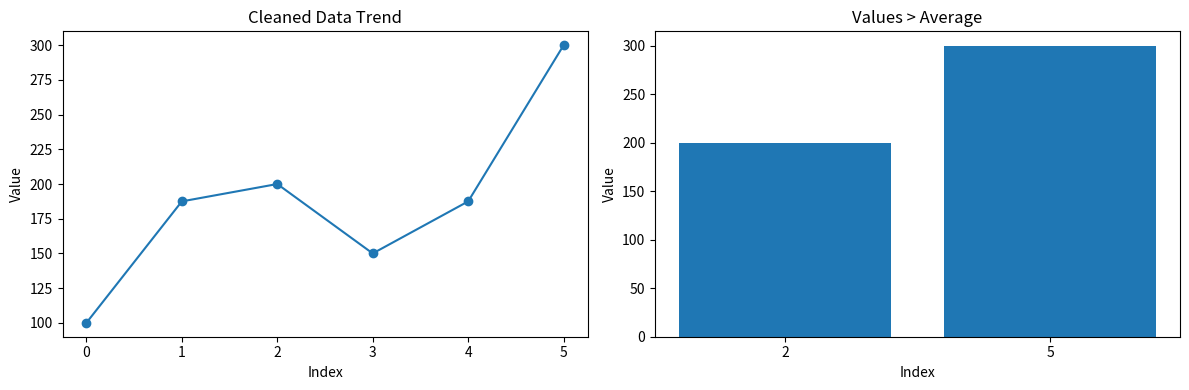

Write the Python code that produced this figure.
import matplotlib.pyplot as plt
import numpy as np
import pandas as pd

data = np.array([100, np.nan, 200, 150, np.nan, 300])

# Convert to Series and impute missing values with the mean
s = pd.Series(data)
cleaned_s = s.fillna(s.mean())

# Filter values strictly greater than the cleaned average
avg_val = cleaned_s.mean()
above_avg = cleaned_s[cleaned_s > avg_val]

fig, axes = plt.subplots(1, 2, figsize=(12, 4))

# Line graph of cleaned data
axes[0].plot(cleaned_s.index, cleaned_s.values, marker="o")
axes[0].set_title("Cleaned Data Trend")
axes[0].set_xlabel("Index")
axes[0].set_ylabel("Value")

# Bar chart of values above average
axes[1].bar(above_avg.index.astype(str), above_avg.values)
axes[1].set_title("Values > Average")
axes[1].set_xlabel("Index")
axes[1].set_ylabel("Value")

plt.tight_layout()
plt.show()
